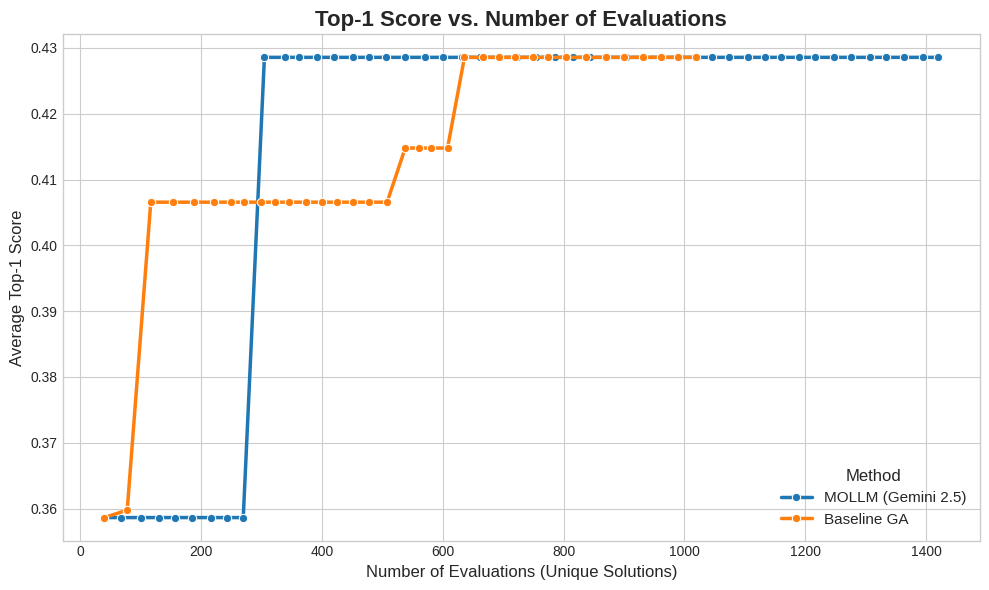
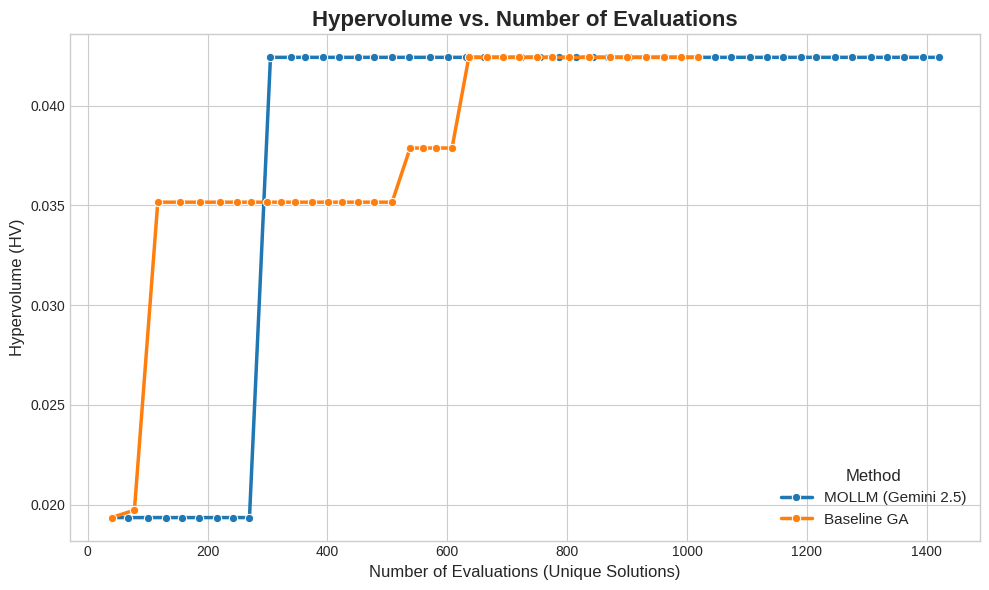

Here is the Python script that generated these plots, in order:
import json
import matplotlib.pyplot as plt
import seaborn as sns
import pandas as pd

# --- JSON数据直接嵌入为字符串 ---

# 数据1: weight_uc_fatigue_sacs_block_gen_42.json 的内容
json_data_llm = """
{
    "results": [
        {"all_unique_moles": 40, "llm_calls": 0, "avg_top1": 0.35863095238095244, "hypervolume": 0.01934821428571431},
        {"all_unique_moles": 68, "llm_calls": 20, "avg_top1": 0.35863095238095244, "hypervolume": 0.01934821428571431},
        {"all_unique_moles": 101, "llm_calls": 40, "avg_top1": 0.35863095238095244, "hypervolume": 0.01934821428571431},
        {"all_unique_moles": 130, "llm_calls": 60, "avg_top1": 0.35863095238095244, "hypervolume": 0.01934821428571431},
        {"all_unique_moles": 157, "llm_calls": 80, "avg_top1": 0.35863095238095244, "hypervolume": 0.01934821428571431},
        {"all_unique_moles": 186, "llm_calls": 100, "avg_top1": 0.35863095238095244, "hypervolume": 0.01934821428571431},
        {"all_unique_moles": 216, "llm_calls": 120, "avg_top1": 0.35863095238095244, "hypervolume": 0.01934821428571431},
        {"all_unique_moles": 243, "llm_calls": 140, "avg_top1": 0.35863095238095244, "hypervolume": 0.01934821428571431},
        {"all_unique_moles": 270, "llm_calls": 160, "avg_top1": 0.35863095238095244, "hypervolume": 0.01934821428571431},
        {"all_unique_moles": 305, "llm_calls": 180, "avg_top1": 0.4285714285714285, "hypervolume": 0.04242857142857148},
        {"all_unique_moles": 339, "llm_calls": 200, "avg_top1": 0.4285714285714285, "hypervolume": 0.04242857142857148},
        {"all_unique_moles": 363, "llm_calls": 220, "avg_top1": 0.4285714285714285, "hypervolume": 0.04242857142857148},
        {"all_unique_moles": 392, "llm_calls": 240, "avg_top1": 0.4285714285714285, "hypervolume": 0.04242857142857148},
        {"all_unique_moles": 420, "llm_calls": 260, "avg_top1": 0.4285714285714285, "hypervolume": 0.04242857142857148},
        {"all_unique_moles": 451, "llm_calls": 280, "avg_top1": 0.4285714285714285, "hypervolume": 0.04242857142857148},
        {"all_unique_moles": 478, "llm_calls": 300, "avg_top1": 0.4285714285714285, "hypervolume": 0.04242857142857148},
        {"all_unique_moles": 507, "llm_calls": 320, "avg_top1": 0.4285714285714285, "hypervolume": 0.04242857142857148},
        {"all_unique_moles": 537, "llm_calls": 340, "avg_top1": 0.4285714285714285, "hypervolume": 0.04242857142857148},
        {"all_unique_moles": 571, "llm_calls": 360, "avg_top1": 0.4285714285714285, "hypervolume": 0.04242857142857148},
        {"all_unique_moles": 601, "llm_calls": 380, "avg_top1": 0.4285714285714285, "hypervolume": 0.04242857142857148},
        {"all_unique_moles": 632, "llm_calls": 400, "avg_top1": 0.4285714285714285, "hypervolume": 0.04242857142857148},
        {"all_unique_moles": 662, "llm_calls": 420, "avg_top1": 0.4285714285714285, "hypervolume": 0.04242857142857148},
        {"all_unique_moles": 694, "llm_calls": 440, "avg_top1": 0.4285714285714285, "hypervolume": 0.04242857142857148},
        {"all_unique_moles": 723, "llm_calls": 460, "avg_top1": 0.4285714285714285, "hypervolume": 0.04242857142857148},
        {"all_unique_moles": 755, "llm_calls": 480, "avg_top1": 0.4285714285714285, "hypervolume": 0.04242857142857148},
        {"all_unique_moles": 786, "llm_calls": 500, "avg_top1": 0.4285714285714285, "hypervolume": 0.04242857142857148},
        {"all_unique_moles": 815, "llm_calls": 520, "avg_top1": 0.4285714285714285, "hypervolume": 0.04242857142857148},
        {"all_unique_moles": 844, "llm_calls": 540, "avg_top1": 0.4285714285714285, "hypervolume": 0.04242857142857148},
        {"all_unique_moles": 869, "llm_calls": 560, "avg_top1": 0.4285714285714285, "hypervolume": 0.04242857142857148},
        {"all_unique_moles": 904, "llm_calls": 580, "avg_top1": 0.4285714285714285, "hypervolume": 0.04242857142857148},
        {"all_unique_moles": 933, "llm_calls": 600, "avg_top1": 0.4285714285714285, "hypervolume": 0.04242857142857148},
        {"all_unique_moles": 963, "llm_calls": 620, "avg_top1": 0.4285714285714285, "hypervolume": 0.04242857142857148},
        {"all_unique_moles": 990, "llm_calls": 640, "avg_top1": 0.4285714285714285, "hypervolume": 0.04242857142857148},
        {"all_unique_moles": 1018, "llm_calls": 660, "avg_top1": 0.4285714285714285, "hypervolume": 0.04242857142857148},
        {"all_unique_moles": 1046, "llm_calls": 680, "avg_top1": 0.4285714285714285, "hypervolume": 0.04242857142857148},
        {"all_unique_moles": 1074, "llm_calls": 700, "avg_top1": 0.4285714285714285, "hypervolume": 0.04242857142857148},
        {"all_unique_moles": 1105, "llm_calls": 720, "avg_top1": 0.4285714285714285, "hypervolume": 0.04242857142857148},
        {"all_unique_moles": 1134, "llm_calls": 740, "avg_top1": 0.4285714285714285, "hypervolume": 0.04242857142857148},
        {"all_unique_moles": 1160, "llm_calls": 760, "avg_top1": 0.4285714285714285, "hypervolume": 0.04242857142857148},
        {"all_unique_moles": 1190, "llm_calls": 780, "avg_top1": 0.4285714285714285, "hypervolume": 0.04242857142857148},
        {"all_unique_moles": 1216, "llm_calls": 800, "avg_top1": 0.4285714285714285, "hypervolume": 0.04242857142857148},
        {"all_unique_moles": 1247, "llm_calls": 820, "avg_top1": 0.4285714285714285, "hypervolume": 0.04242857142857148},
        {"all_unique_moles": 1276, "llm_calls": 840, "avg_top1": 0.4285714285714285, "hypervolume": 0.04242857142857148},
        {"all_unique_moles": 1307, "llm_calls": 860, "avg_top1": 0.4285714285714285, "hypervolume": 0.04242857142857148},
        {"all_unique_moles": 1333, "llm_calls": 880, "avg_top1": 0.4285714285714285, "hypervolume": 0.04242857142857148},
        {"all_unique_moles": 1363, "llm_calls": 900, "avg_top1": 0.4285714285714285, "hypervolume": 0.04242857142857148},
        {"all_unique_moles": 1394, "llm_calls": 920, "avg_top1": 0.4285714285714285, "hypervolume": 0.04242857142857148},
        {"all_unique_moles": 1420, "llm_calls": 940, "avg_top1": 0.4285714285714285, "hypervolume": 0.04242857142857148},
        {"all_unique_moles": 1420, "llm_calls": 940, "avg_top1": 0.4285714285714285, "hypervolume": 0.04242857142857148}
    ], "params": "..."
}
"""

# 数据2: weight_uc_fatigue_sacs_block_gen_baseline_GA_42.json 的内容
json_data_ga = """
{
    "results": [
        {"all_unique_moles": 40, "llm_calls": 0, "avg_top1": 0.35863095238095244, "hypervolume": 0.01934821428571431},
        {"all_unique_moles": 78, "llm_calls": 0, "avg_top1": 0.3597619047619047, "hypervolume": 0.0197214285714286},
        {"all_unique_moles": 117, "llm_calls": 0, "avg_top1": 0.4065599642857143, "hypervolume": 0.03516478821428576},
        {"all_unique_moles": 154, "llm_calls": 0, "avg_top1": 0.4065599642857143, "hypervolume": 0.03516478821428576},
        {"all_unique_moles": 188, "llm_calls": 0, "avg_top1": 0.4065599642857143, "hypervolume": 0.03516478821428576},
        {"all_unique_moles": 221, "llm_calls": 0, "avg_top1": 0.4065599642857143, "hypervolume": 0.03516478821428576},
        {"all_unique_moles": 250, "llm_calls": 0, "avg_top1": 0.4065599642857143, "hypervolume": 0.03516478821428576},
        {"all_unique_moles": 272, "llm_calls": 0, "avg_top1": 0.4065599642857143, "hypervolume": 0.03516478821428576},
        {"all_unique_moles": 300, "llm_calls": 0, "avg_top1": 0.4065599642857143, "hypervolume": 0.03516478821428576},
        {"all_unique_moles": 322, "llm_calls": 0, "avg_top1": 0.4065599642857143, "hypervolume": 0.03516478821428576},
        {"all_unique_moles": 346, "llm_calls": 0, "avg_top1": 0.4065599642857143, "hypervolume": 0.03516478821428576},
        {"all_unique_moles": 374, "llm_calls": 0, "avg_top1": 0.4065599642857143, "hypervolume": 0.03516478821428576},
        {"all_unique_moles": 401, "llm_calls": 0, "avg_top1": 0.4065599642857143, "hypervolume": 0.03516478821428576},
        {"all_unique_moles": 425, "llm_calls": 0, "avg_top1": 0.4065599642857143, "hypervolume": 0.03516478821428576},
        {"all_unique_moles": 451, "llm_calls": 0, "avg_top1": 0.4065599642857143, "hypervolume": 0.03516478821428576},
        {"all_unique_moles": 478, "llm_calls": 0, "avg_top1": 0.4065599642857143, "hypervolume": 0.03516478821428576},
        {"all_unique_moles": 508, "llm_calls": 0, "avg_top1": 0.4065599642857143, "hypervolume": 0.03516478821428576},
        {"all_unique_moles": 538, "llm_calls": 0, "avg_top1": 0.41478495238095237, "hypervolume": 0.037879034285714326},
        {"all_unique_moles": 560, "llm_calls": 0, "avg_top1": 0.41478495238095237, "hypervolume": 0.037879034285714326},
        {"all_unique_moles": 581, "llm_calls": 0, "avg_top1": 0.41478495238095237, "hypervolume": 0.037879034285714326},
        {"all_unique_moles": 608, "llm_calls": 0, "avg_top1": 0.41478495238095237, "hypervolume": 0.037879034285714326},
        {"all_unique_moles": 636, "llm_calls": 0, "avg_top1": 0.4285714285714285, "hypervolume": 0.04242857142857148},
        {"all_unique_moles": 666, "llm_calls": 0, "avg_top1": 0.4285714285714285, "hypervolume": 0.04242857142857148},
        {"all_unique_moles": 693, "llm_calls": 0, "avg_top1": 0.4285714285714285, "hypervolume": 0.04242857142857148},
        {"all_unique_moles": 720, "llm_calls": 0, "avg_top1": 0.4285714285714285, "hypervolume": 0.04242857142857148},
        {"all_unique_moles": 749, "llm_calls": 0, "avg_top1": 0.4285714285714285, "hypervolume": 0.04242857142857148},
        {"all_unique_moles": 775, "llm_calls": 0, "avg_top1": 0.4285714285714285, "hypervolume": 0.04242857142857148},
        {"all_unique_moles": 804, "llm_calls": 0, "avg_top1": 0.4285714285714285, "hypervolume": 0.04242857142857148},
        {"all_unique_moles": 837, "llm_calls": 0, "avg_top1": 0.4285714285714285, "hypervolume": 0.04242857142857148},
        {"all_unique_moles": 871, "llm_calls": 0, "avg_top1": 0.4285714285714285, "hypervolume": 0.04242857142857148},
        {"all_unique_moles": 900, "llm_calls": 0, "avg_top1": 0.4285714285714285, "hypervolume": 0.04242857142857148},
        {"all_unique_moles": 932, "llm_calls": 0, "avg_top1": 0.4285714285714285, "hypervolume": 0.04242857142857148},
        {"all_unique_moles": 961, "llm_calls": 0, "avg_top1": 0.4285714285714285, "hypervolume": 0.04242857142857148},
        {"all_unique_moles": 990, "llm_calls": 0, "avg_top1": 0.4285714285714285, "hypervolume": 0.04242857142857148},
        {"all_unique_moles": 1019, "llm_calls": 0, "avg_top1": 0.4285714285714285, "hypervolume": 0.04242857142857148}
    ], "params": "..."
}
"""

def parse_json_string(json_string):
    """
    解析JSON字符串并返回 'results' 部分。
    """
    try:
        data = json.loads(json_string)
        return data['results']
    except (json.JSONDecodeError, KeyError) as e:
        print(f"错误: 解析JSON字符串失败: {e}")
        return None

def extract_metrics(results, method_name):
    """
    从JOSN结果中提取所需指标，创建一个DataFrame。
    使用 'all_unique_moles' 作为评估次数的代理。
    """
    if not results:
        return pd.DataFrame()

    records = []
    # 为了简化，我们只关心 'all_unique_moles', 'avg_top1', 'hypervolume'
    for entry in results:
        records.append({
            'Evaluations': entry.get('all_unique_moles', 0),
            'Top-1 Score': entry.get('avg_top1', None),
            'Hypervolume': entry.get('hypervolume', None),
            'Method': method_name
        })
    df = pd.DataFrame(records)
    df.dropna(inplace=True)
    df.sort_values(by='Evaluations', inplace=True)
    # 删除重复的评估点，保留最后一个（最新的）值
    df.drop_duplicates(subset=['Evaluations', 'Method'], keep='last', inplace=True)
    return df

def plot_and_save(df, value_column, title, ylabel, filename):
    """
    绘制给定指标的对比图并保存。
    """
    plt.style.use('seaborn-v0_8-whitegrid')
    fig, ax = plt.subplots(figsize=(10, 6))

    sns.lineplot(data=df, x='Evaluations', y=value_column, hue='Method', 
                 marker='o', ax=ax, linewidth=2.5)

    ax.set_title(title, fontsize=16, fontweight='bold')
    ax.set_xlabel('Number of Evaluations (Unique Solutions)', fontsize=12)
    ax.set_ylabel(ylabel, fontsize=12)
    ax.tick_params(axis='both', which='major', labelsize=10)
    
    legend = ax.legend(title='Method', fontsize=11)
    plt.setp(legend.get_title(), fontsize='12')
    
    plt.tight_layout()
    plt.savefig(filename, dpi=300, bbox_inches='tight')
    print(f"图像已保存到: {filename}")
    plt.show()

def main():
    # --- 从字符串解析数据 ---
    results_llm = parse_json_string(json_data_llm)
    results_ga = parse_json_string(json_data_ga)

    if results_llm is None or results_ga is None:
        print("缺少数据，程序退出。")
        return

    df_llm = extract_metrics(results_llm, 'MOLLM (Gemini 2.5)')
    df_ga = extract_metrics(results_ga, 'Baseline GA')
    
    # --- 合并数据 ---
    combined_df = pd.concat([df_llm, df_ga], ignore_index=True)

    # --- 绘制 Top-1 Score ---
    plot_and_save(
        df=combined_df,
        value_column='Top-1 Score',
        title='Top-1 Score vs. Number of Evaluations',
        ylabel='Average Top-1 Score',
        filename='top1_score_comparison_from_string.png'
    )

    # --- 绘制 Hypervolume ---
    plot_and_save(
        df=combined_df,
        value_column='Hypervolume',
        title='Hypervolume vs. Number of Evaluations',
        ylabel='Hypervolume (HV)',
        filename='hypervolume_comparison_from_string.png'
    )

if __name__ == '__main__':
    main()
